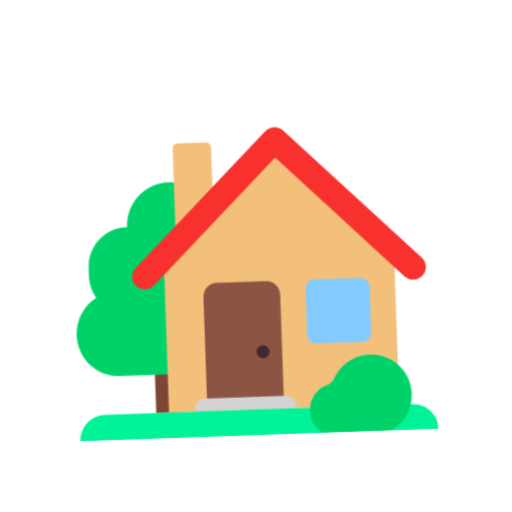
t = 0.00 s
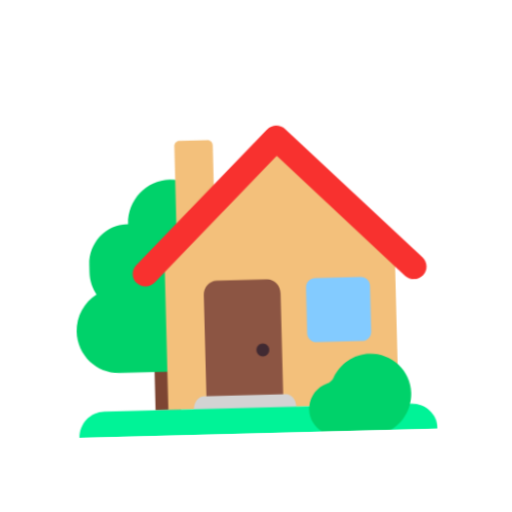
t = 0.40 s
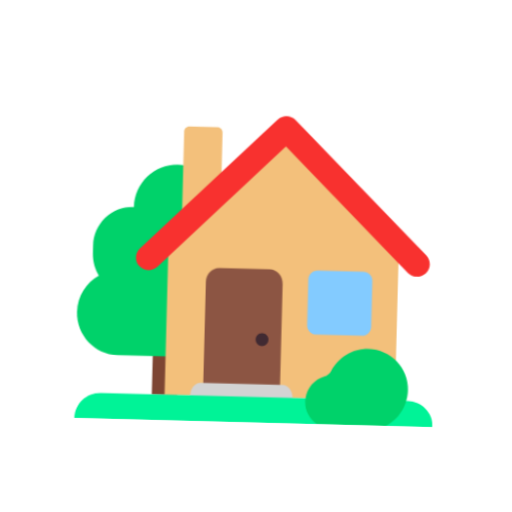
t = 1.20 s
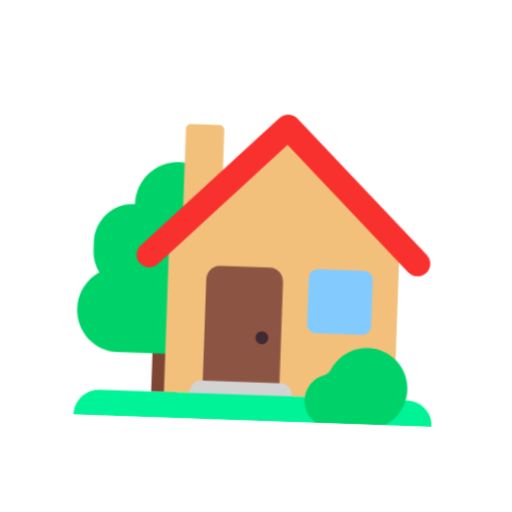
t = 1.60 s
t = 2.00 s: frame unchanged from t = 1.20 s, image omitted
t = 2.80 s: frame unchanged from t = 0.40 s, image omitted

The animated SVG that drew these frames (rendered in a browser with its animation timeline set to each time). Animation: 1 CSS @keyframes rule; one cycle of 3.20 s, repeats indefinitely.

<svg xmlns="http://www.w3.org/2000/svg" viewBox="0 0 320 320" role="img"><title>country</title><style>@media(prefers-reduced-motion:no-preference){.art{transform-origin:160px 210px;animation:float 3.2s ease-in-out infinite}@keyframes float{0%,100%{transform:translateY(0) rotate(-2deg)}50%{transform:translateY(-9px) rotate(2deg)}}}</style><g class="art"><svg viewBox="0 0 32 32" fill="none" xmlns="http://www.w3.org/2000/svg" x="32" y="32" width="256" height="256">
<path d="M10 24H8V28H10V24Z" fill="#7D4533"/>
<path d="M15.0562 18.6646C15.392 18.5404 15.6261 18.3851 15.6973 18.1884C15.8195 17.8571 15.8907 17.4948 15.8907 17.1118V16.4803C15.8907 14.793 14.5576 13.4265 12.909 13.3954C12.909 11.5217 11.4131 10 9.57119 10C7.72927 10 6.23335 11.5217 6.23335 13.3954H6.15194C4.48302 13.3954 3.1194 14.7723 3.1194 16.4803V17.1118C3.1194 17.7433 3.31275 18.3333 3.62821 18.8302C2.66146 19.3996 2 20.4658 2 21.6977C2 23.5197 3.45521 25 5.24625 25H13.7537C15.5447 25 16.9999 23.5197 16.9999 21.6977C17.0101 20.3416 16.2062 19.1718 15.0562 18.6646Z" fill="#00D26A"/>
<path d="M9 28H27V15.4973L18.065 7L13 11.2832V7.41636C13 7.17844 12.82 7 12.6 7H10.41C10.18 7 10 7.18835 10 7.41636V13.8202L9 14.6659V28Z" fill="#F3C07B"/>
<path d="M17.9525 28H12.064C12.0274 28 12 27.9699 12 27.9299V19.1222C12 18.501 12.4572 18 13.0241 18H16.9741C17.541 18 17.9982 18.501 17.9982 19.1222V27.9299C18.0073 27.9699 17.9799 28 17.9525 28Z" fill="#8C5543"/>
<path d="M16.5 24C16.7761 24 17 23.7761 17 23.5C17 23.2239 16.7761 23 16.5 23C16.2239 23 16 23.2239 16 23.5C16 23.7761 16.2239 24 16.5 24Z" fill="#402A32"/>
<path d="M18.1971 29H11.8029C11.3623 29 11 28.5488 11 28C11 27.4512 11.3623 27 11.8029 27H18.1971C18.6377 27 19 27.4512 19 28C19 28.5488 18.6377 29 18.1971 29Z" fill="#D3D3D3"/>
<path d="M29.16 16.595L18.69 6.285C18.3 5.905 17.67 5.905 17.28 6.285L17.27 6.295L6.78005 16.625C6.39005 17.005 6.39005 17.635 6.78005 18.015C7.17005 18.395 7.80005 18.395 8.19005 18.015L17.98 8.365L27.75 17.985C28.14 18.365 28.77 18.365 29.16 17.985C29.55 17.595 29.55 16.975 29.16 16.595Z" fill="#F8312F"/>
<path d="M30 30H2C2 28.9 2.9 28 4 28H28C29.1 28 30 28.89 30 30Z" fill="#00F397"/>
<path d="M24.2843 23H20.7157C20.3226 23 20 22.6774 20 22.2843V18.7157C20 18.3226 20.3226 18 20.7157 18H24.2843C24.6774 18 25 18.3226 25 18.7157V22.2843C25 22.6774 24.6774 23 24.2843 23Z" fill="#83CBFF"/>
<path d="M26.32 30C27.04 29.6187 27.58 28.9666 27.83 28.194C27.94 27.8729 28 27.5318 28 27.1806C28 26.2977 27.64 25.495 27.05 24.913C26.47 24.3512 25.7 24 24.83 24C23.58 24 22.49 24.7425 21.97 25.806C21.87 26.0268 21.67 26.1873 21.44 26.2575C20.68 26.4983 20.12 27.1806 20.02 27.9933C20.01 28.0134 20.01 28.0334 20.02 28.0535C20 28.1137 20 28.1839 20 28.2542C20 28.9866 20.38 29.6187 20.95 29.99H26.32V30Z" fill="#00D26A"/>
</svg>
</g></svg>
